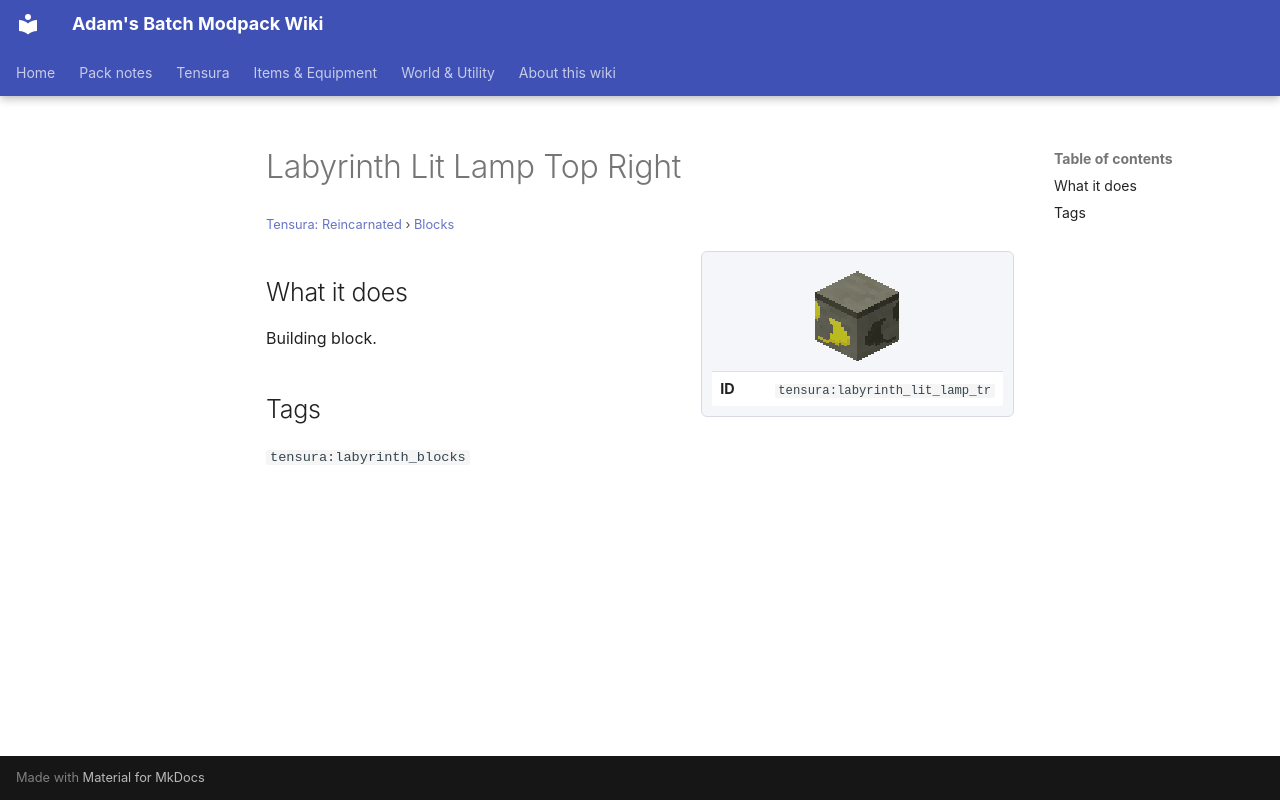

repository: Proteus-Nell/Adams-Batch-MC-Modpack-Wiki · page: tensura-reincarnated/blocks/labyrinth-lit-lamp-tr/index.html · generator: mkdocs

# Labyrinth Lit Lamp Top Right

<small>[Tensura: Reincarnated](../index.md) &rsaquo; [Blocks](index.md)</small>

<div class="infobox" markdown>

![Labyrinth Lit Lamp Top Right](../../assets/icons/tensura/item/labyrinth_lit_lamp_tr.png)

| | |
|---|---|
| **ID** | `tensura:labyrinth_lit_lamp_tr` |

</div>

## What it does

Building block.

## Tags

`tensura:labyrinth_blocks`
